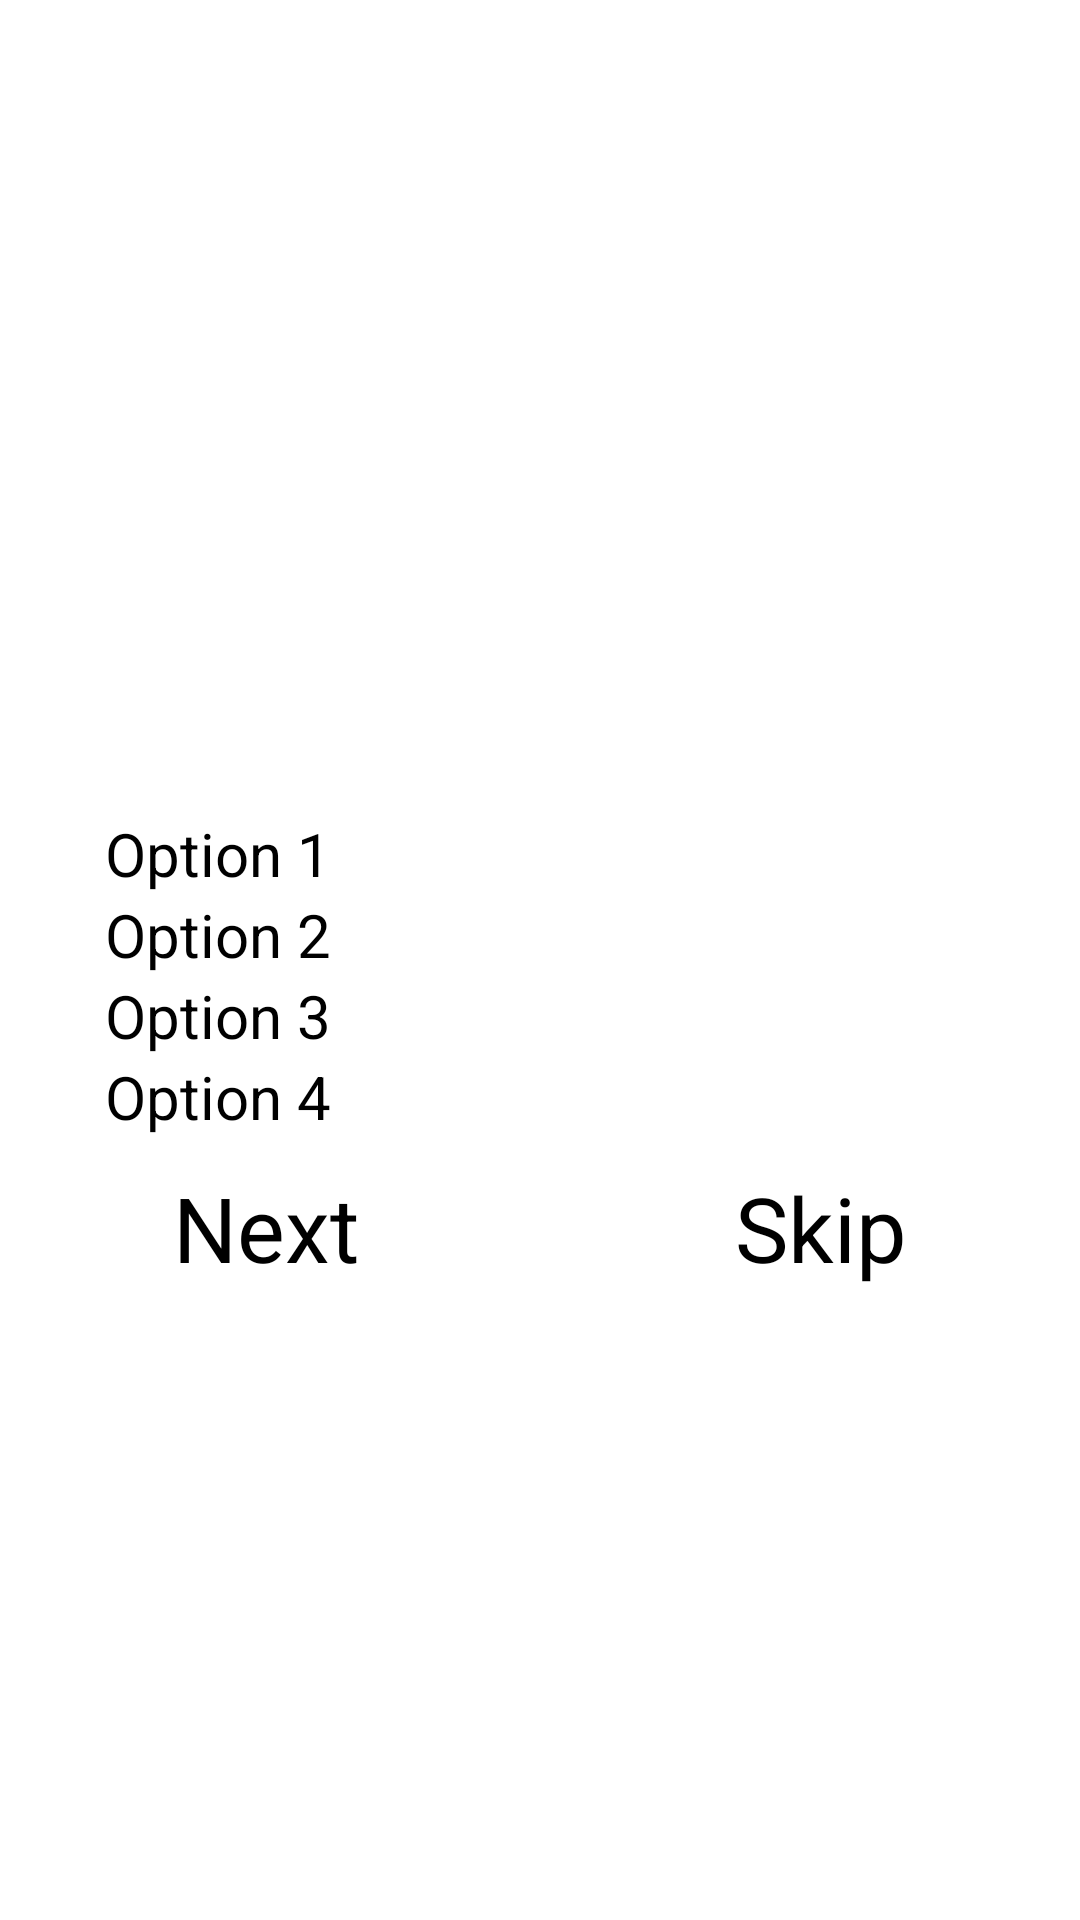

Reconstruct the res/layout file that produces this screen, plus the resources it refers to.
<!-- AndroidManifest.xml: application theme Theme.Quiz -->
<!-- res/layout/play_fragment.xml -->
<?xml version="1.0" encoding="utf-8"?>
<layout>

    <LinearLayout xmlns:android="http://schemas.android.com/apk/res/android"
        android:layout_width="match_parent"
        android:layout_height="match_parent"
        android:background="@color/white"
        android:paddingRight="15sp"
        android:paddingLeft="15sp"
        android:orientation="vertical">

        <TextView
            android:id="@+id/question_textview"
            android:layout_width="match_parent"
            android:layout_height="wrap_content"
            android:layout_marginBottom="20sp"
            android:layout_marginLeft="20sp"
            android:layout_marginRight="20sp"
            android:textColor="@color/black"
            android:textSize="30sp" />

        <RadioGroup
            android:id="@+id/optionsRadioGroup"
            android:layout_width="match_parent"
            android:layout_height="wrap_content"
            android:layout_marginBottom="10sp"
            android:layout_marginLeft="20sp"
            android:layout_marginRight="20sp"
            android:orientation="vertical">

            
            <RadioButton
                android:id="@+id/answer1_radio_button"
                android:layout_width="wrap_content"
                android:layout_height="wrap_content"
                android:text="Option 1"
                android:textColor="@color/black"
                android:textSize="20sp" />

            
            <RadioButton
                android:id="@+id/answer2_radio_button"
                android:layout_width="wrap_content"
                android:layout_height="wrap_content"
                android:text="Option 2"
                android:textColor="@color/black"
                android:textSize="20sp" />


            
            <RadioButton
                android:id="@+id/answer3_radio_button"
                android:layout_width="wrap_content"
                android:layout_height="wrap_content"
                android:text="Option 3"
                android:textColor="@color/black"
                android:textSize="20sp" />

            
            <RadioButton
                android:id="@+id/answer4_radio_button"
                android:layout_width="wrap_content"
                android:layout_height="wrap_content"
                android:text="Option 4"
                android:textColor="@color/black"
                android:textSize="20sp" />
        </RadioGroup>

        <LinearLayout
            android:layout_width="match_parent"
            android:layout_height="wrap_content"
            android:orientation="horizontal">

            <Button
                android:id="@+id/next_button"
                android:layout_width="wrap_content"
                android:layout_height="wrap_content"
                android:layout_gravity="center"
                android:gravity="center"
                android:layout_marginLeft="20sp"
                android:layout_marginRight="50sp"
                android:layout_weight="1"
                android:text="Next"
                android:textSize="30sp" />

            <Button
                android:id="@+id/skip_button"
                android:layout_width="wrap_content"
                android:layout_height="wrap_content"
                android:layout_gravity="center"
                android:layout_marginLeft="30sp"
                android:layout_marginRight="20sp"
                android:layout_weight="1"
                android:gravity="center"
                android:text="Skip"
                android:textSize="30sp" />
        </LinearLayout>
    </LinearLayout>
</layout>
<!-- resources referenced by this layout -->
<resources>
  <color name="black">#FF000000</color>
  <color name="white">#FFFFFFFF</color>
  <style name="Theme.Quiz" parent="Base.Theme.Quiz" />
  <style name="Base.Theme.Quiz" parent="Widget.Material3.ActionBar.Solid">
          
          
      </style>
</resources>
